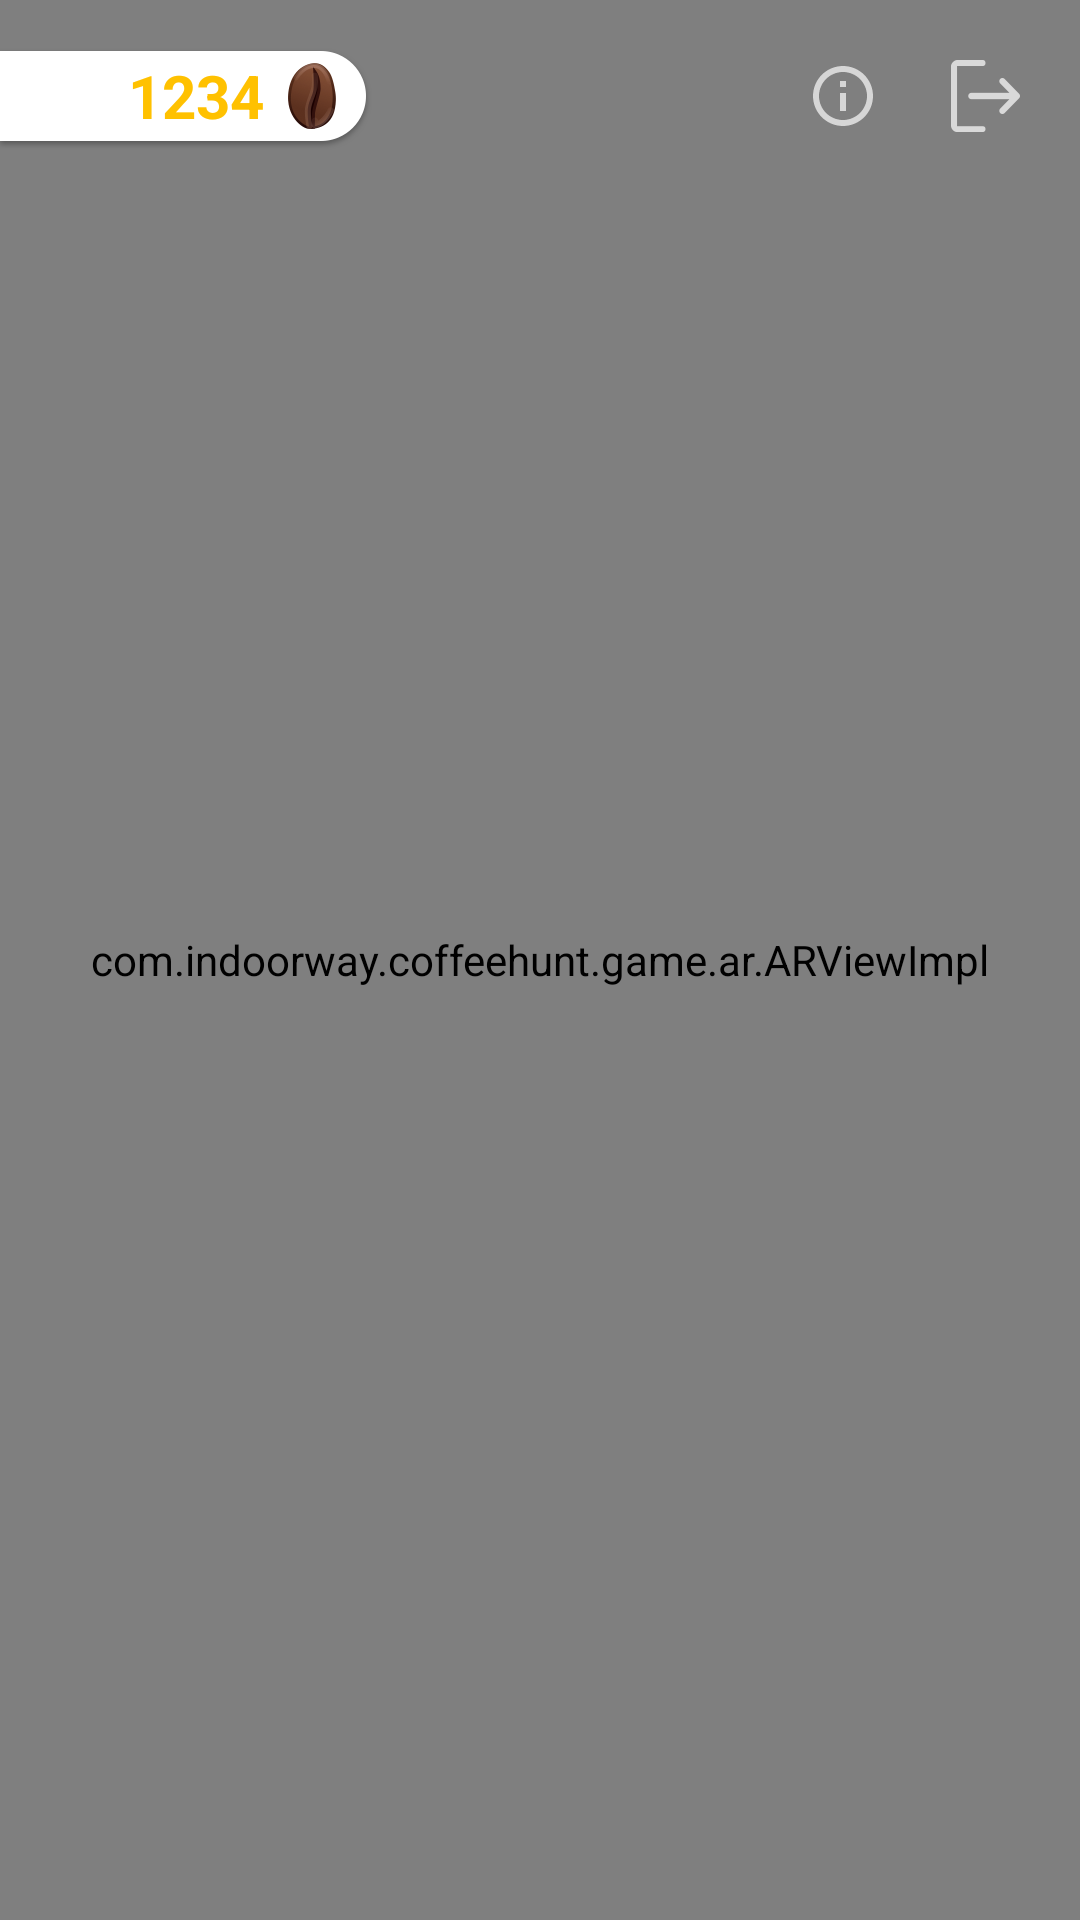

This screen was rendered from an Android layout file. Write that file and the resources it references.
<!-- AndroidManifest.xml: application theme AppTheme -->
<!-- res/layout/game_activity.xml -->
<?xml version="1.0" encoding="utf-8"?>
<FrameLayout xmlns:android="http://schemas.android.com/apk/res/android"
    xmlns:tools="http://schemas.android.com/tools"
    android:layout_width="match_parent"
    android:layout_height="match_parent"
    xmlns:app="http://schemas.android.com/apk/res-auto"
    tools:context="com.indoorway.coffeehunt.game.GameActivity">

    <FrameLayout
        android:id="@+id/liveStreamContainer"
        android:layout_width="match_parent"
        android:layout_height="match_parent" />

    <FrameLayout
        android:layout_width="@dimen/map_size"
        android:layout_height="@dimen/map_size"
        android:layout_gravity="bottom|end"
        android:layout_margin="@dimen/map_margin"
        android:background="@drawable/map_border">

        <com.indoorway.coffeehunt.game.minimap.MiniMapView
            android:id="@+id/miniMapView"
            android:layout_width="match_parent"
            android:layout_height="match_parent"
            android:layout_margin="@dimen/map_border" />

    </FrameLayout>

    <com.indoorway.coffeehunt.game.ar.ARViewImpl
        android:id="@+id/arView"
        android:layout_width="match_parent"
        android:layout_height="match_parent" />

    <include layout="@layout/current_score_layout" />

    <LinearLayout
        android:layout_width="wrap_content"
        android:layout_height="wrap_content"
        android:layout_gravity="end"
        android:layout_margin="12dp"
        android:orientation="horizontal">

        <ImageView
            android:id="@+id/licencesButton"
            android:layout_width="wrap_content"
            android:layout_height="wrap_content"
            android:padding="8dp"
            app:srcCompat="@drawable/licences_icon" />

        <ImageView
            android:id="@+id/logoutButton"
            android:layout_width="wrap_content"
            android:layout_height="wrap_content"
            android:layout_marginLeft="8dp"
            android:padding="8dp"
            android:src="@drawable/ic_logout" />

    </LinearLayout>

    <include
        android:id="@+id/scoreViewContainer"
        layout="@layout/score_view"
        android:visibility="gone" />

    <WebView
        android:id="@+id/licencesView"
        android:layout_width="match_parent"
        android:layout_height="match_parent"
        android:orientation="vertical"
        android:visibility="gone" />

</FrameLayout>
<!-- res/layout/current_score_layout.xml (included above) -->
<?xml version="1.0" encoding="utf-8"?>
<FrameLayout xmlns:android="http://schemas.android.com/apk/res/android"
    xmlns:tools="http://schemas.android.com/tools"
    android:layout_width="wrap_content"
    android:layout_height="wrap_content"
    android:layout_marginTop="16dp"
    tools:showIn="@layout/game_activity">

    <ImageView
        android:layout_width="wrap_content"
        android:layout_height="wrap_content"
        android:src="@drawable/current_score"/>

    <TextView
        android:id="@+id/currentScoreView"
        android:layout_width="wrap_content"
        android:layout_height="wrap_content"
        android:layout_gravity="center_vertical|end"
        android:layout_marginEnd="36dp"
        android:layout_marginBottom="1dp"
        android:textSize="20sp"
        android:textColor="@color/yellow"
        android:textStyle="bold"
        tools:text="1234" />

</FrameLayout>
<!-- res/layout/score_view.xml (included above) -->
<?xml version="1.0" encoding="utf-8"?>
<LinearLayout xmlns:android="http://schemas.android.com/apk/res/android"
    xmlns:tools="http://schemas.android.com/tools"
    android:layout_width="match_parent"
    android:layout_height="match_parent"
    android:background="#b0000000"
    android:gravity="center"
    android:orientation="vertical">

    <TextView
        android:layout_width="match_parent"
        android:layout_height="wrap_content"
        android:layout_margin="30dp"
        android:gravity="center"
        android:text="@string/your_score"
        android:textColor="@android:color/white"
        android:textSize="32sp" />

    <ImageView
        android:layout_width="wrap_content"
        android:layout_height="wrap_content"
        android:layout_gravity="center_horizontal"
        android:layout_margin="10dp"
        android:src="@drawable/multiple_seeds" />

    <LinearLayout
        android:layout_width="match_parent"
        android:layout_height="wrap_content"
        android:layout_margin="10dp"
        android:gravity="center_vertical">

        <ImageView
            android:layout_width="30dp"
            android:layout_height="30dp"
            android:layout_gravity="center_horizontal"
            android:layout_marginEnd="10dp"
            android:src="@drawable/score_regular_seed" />

        <TextView
            android:layout_width="0dp"
            android:layout_height="wrap_content"
            android:layout_weight="1"
            android:text="@string/coffee_grains"
            android:textColor="@android:color/white"
            android:textSize="20sp" />

        <TextView
            android:id="@+id/coffeeGrainsCount"
            android:layout_width="wrap_content"
            android:layout_height="wrap_content"
            android:textColor="@android:color/white"
            android:textSize="20sp"
            tools:text="13 x 10" />
    </LinearLayout>

    <LinearLayout
        android:layout_width="match_parent"
        android:layout_height="wrap_content"
        android:layout_margin="10dp"
        android:gravity="center_vertical">

        <ImageView
            android:layout_width="30dp"
            android:layout_height="30dp"
            android:layout_gravity="center_horizontal"
            android:layout_marginEnd="10dp"
            android:src="@drawable/score_special_seed" />

        <TextView
            android:layout_width="0dp"
            android:layout_height="wrap_content"
            android:layout_weight="1"
            android:text="@string/special_coffee_grains"
            android:textColor="@android:color/white"
            android:textSize="20sp" />

        <TextView
            android:id="@+id/specialCoffeeGrainsCount"
            android:layout_width="wrap_content"
            android:layout_height="wrap_content"
            android:textColor="@android:color/white"
            android:textSize="20sp"
            tools:text="3 x 20" />
    </LinearLayout>

    <LinearLayout
        android:layout_width="match_parent"
        android:layout_height="wrap_content"
        android:layout_margin="10dp"
        android:gravity="center_vertical">

        <TextView
            android:layout_width="0dp"
            android:layout_height="wrap_content"
            android:layout_weight="1"
            android:text="@string/total"
            android:textColor="@android:color/white"
            android:textSize="20sp" />

        <TextView
            android:id="@+id/totalScore"
            android:layout_width="wrap_content"
            android:layout_height="wrap_content"
            android:textColor="@android:color/white"
            android:textSize="20sp"
            tools:text="13" />
    </LinearLayout>

    <LinearLayout
        android:layout_width="match_parent"
        android:layout_height="wrap_content"
        android:layout_marginTop="40dp"
        android:gravity="center_vertical"
        android:padding="10dp">

        <TextView
            android:layout_width="0dp"
            android:layout_height="wrap_content"
            android:layout_weight="1"
            android:text="@string/your_best_results"
            android:textColor="@android:color/white"
            android:textSize="20sp" />

        <TextView
            android:id="@+id/bestScore"
            android:layout_width="wrap_content"
            android:layout_height="wrap_content"
            android:textColor="@android:color/white"
            android:textSize="20sp"
            tools:text="13" />
    </LinearLayout>

    <Button
        android:id="@+id/startGame"
        android:layout_width="match_parent"
        android:layout_height="wrap_content"
        android:layout_margin="24dp"
        android:text="@string/startGame"
        style="@style/ScoreButton" />

</LinearLayout>
<!-- resources referenced by this layout -->
<resources>
  <color name="yellow">#FFC100</color>
  <dimen name="map_border">4dp</dimen>
  <dimen name="map_margin">24dp</dimen>
  <dimen name="map_size">180dp</dimen>
  <!-- drawable current_score: png bitmap (drawable-hdpi, 3431 bytes) -->
  <!-- drawable ic_logout: png bitmap (drawable-hdpi, 630 bytes) -->
  <!-- drawable licences_icon (drawable) -->
  <vector xmlns:android="http://schemas.android.com/apk/res/android"
          android:width="24dp"
          android:height="24dp"
          android:viewportWidth="24.0"
          android:viewportHeight="24.0">
      <path
          android:fillColor="#d6d6d6"
          android:pathData="M11,17h2v-6h-2v6zM12,2C6.48,2 2,6.48 2,12s4.48,10 10,10 10,-4.48 10,-10S17.52,2 12,2zM12,20c-4.41,0 -8,-3.59 -8,-8s3.59,-8 8,-8 8,3.59 8,8 -3.59,8 -8,8zM11,9h2L13,7h-2v2z"/>
  </vector>
  <!-- drawable map_border (drawable) -->
  <?xml version="1.0" encoding="utf-8"?>
  <shape xmlns:android="http://schemas.android.com/apk/res/android"
      android:shape="rectangle">
      <solid android:color="@color/colorMapBorder" />
      <corners android:radius="4dp" />
  </shape>
  <!-- drawable multiple_seeds: png bitmap (drawable-hdpi, 48287 bytes) -->
  <!-- drawable score_regular_seed: png bitmap (drawable-hdpi, 1949 bytes) -->
  <!-- drawable score_special_seed: png bitmap (drawable-hdpi, 1988 bytes) -->
  <string name="coffee_grains">Coffee grains</string>
  <string name="special_coffee_grains">Special coffee grains</string>
  <string name="startGame">Start game</string>
  <string name="total">Total points</string>
  <string name="your_best_results">Your best results</string>
  <string name="your_score">Your Score</string>
  <style name="ScoreButton">
          <item name="android:background">@drawable/button_bg</item>
          <item name="android:padding">16dp</item>
          <item name="android:textAllCaps">false</item>
          <item name="android:textColor">@android:color/white</item>
          <item name="android:textSize">20sp</item>
      </style>
  <style name="AppTheme" parent="Theme.AppCompat.Light.NoActionBar">
          
          <item name="colorPrimary">@color/colorPrimary</item>
          <item name="colorPrimaryDark">@color/colorPrimaryDark</item>
          <item name="colorAccent">@color/colorAccent</item>
      </style>
  <color name="colorMapBorder">#60FFFFFF</color>
  <color name="colorPrimary">#3F51B5</color>
  <color name="colorPrimaryDark">#303F9F</color>
  <color name="colorAccent">#4CAF50</color>
</resources>
